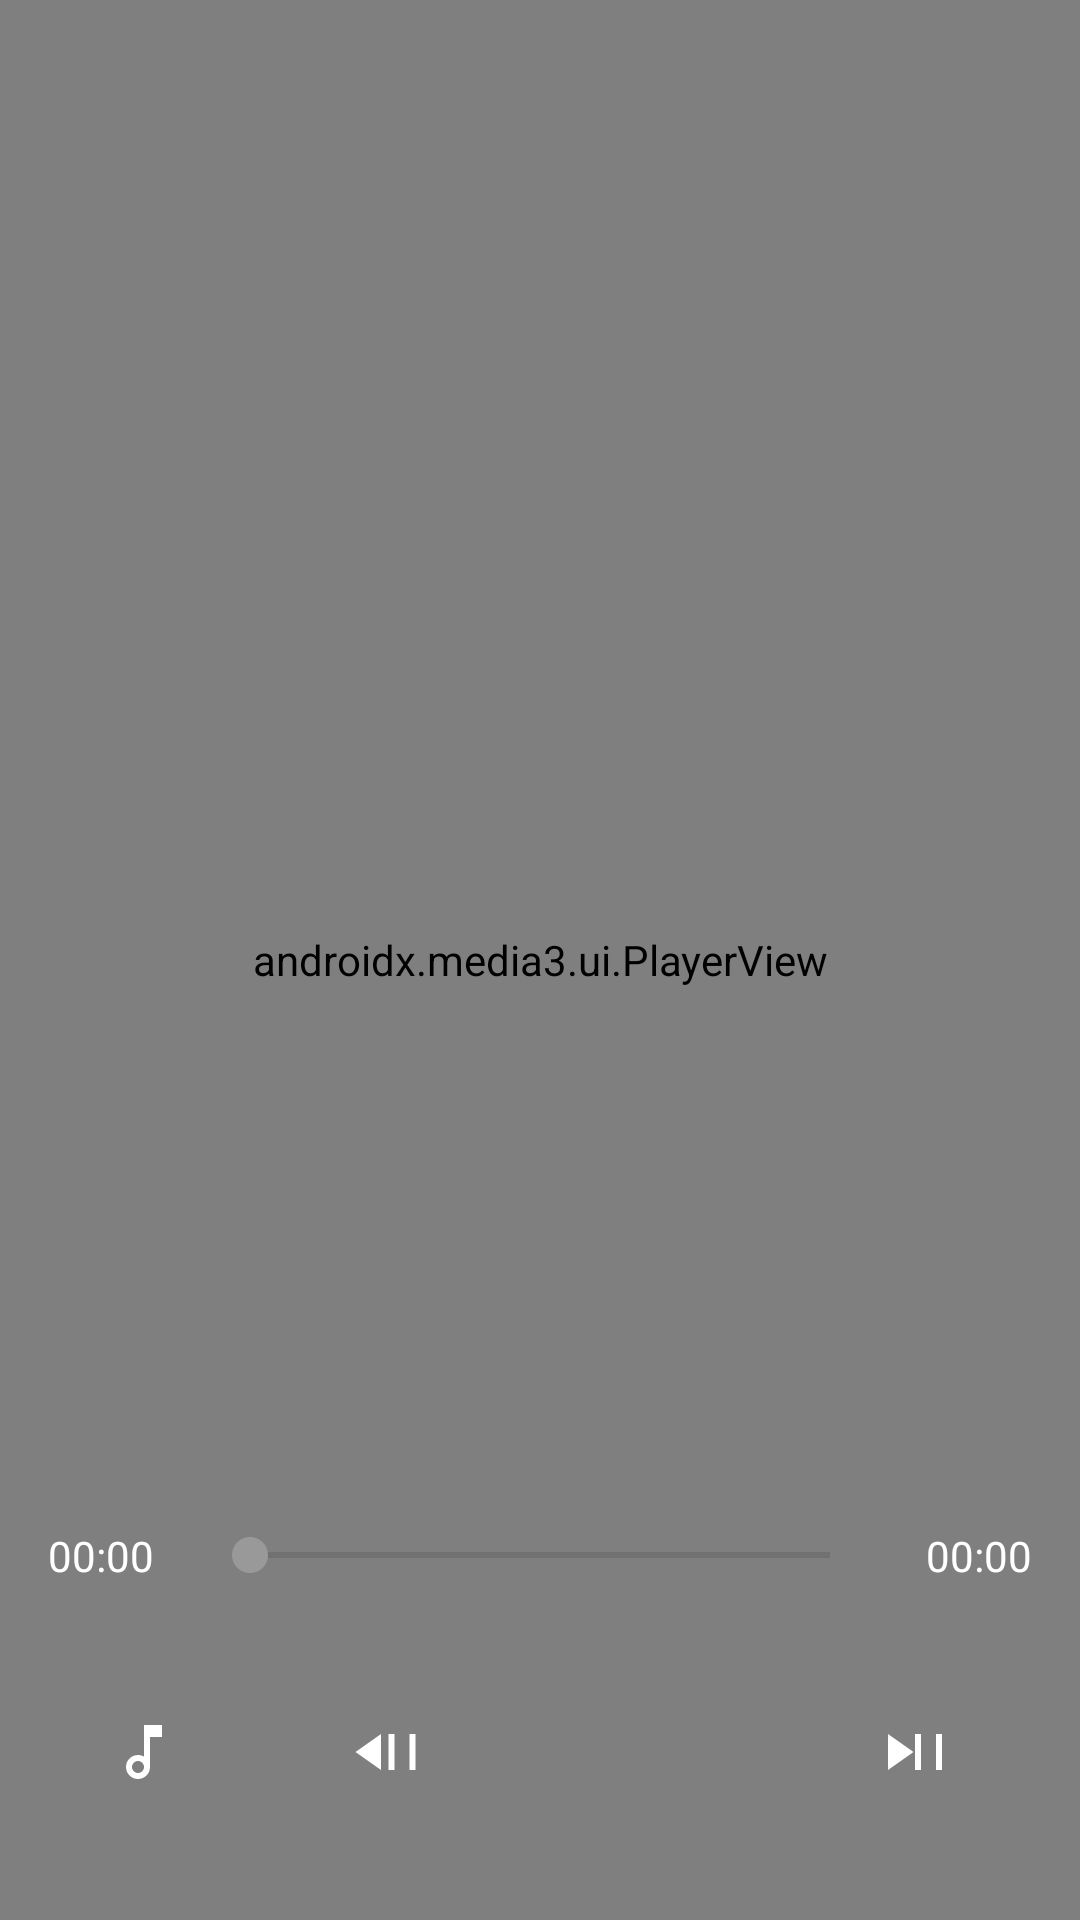

Reconstruct the res/layout file that produces this screen, plus the resources it refers to.
<!-- AndroidManifest.xml: activity theme Theme.MP4 -->
<!-- res/layout/activity_video_player.xml -->
<?xml version="1.0" encoding="utf-8"?>
<FrameLayout xmlns:android="http://schemas.android.com/apk/res/android"
    android:layout_width="match_parent"
    android:layout_height="match_parent"
    android:background="#000000">

    <androidx.media3.ui.PlayerView
        android:id="@+id/playerView"
        android:layout_width="match_parent"
        android:layout_height="match_parent" />

    <LinearLayout
        android:id="@+id/controlsLayout"
        android:layout_width="match_parent"
        android:layout_height="match_parent"
        android:orientation="vertical"
        android:background="@drawable/controls_background">

        <TextView
            android:id="@+id/titleText"
            android:layout_width="match_parent"
            android:layout_height="wrap_content"
            android:layout_gravity="top"
            android:layout_marginTop="32dp"
            android:layout_marginHorizontal="16dp"
            android:textColor="@android:color/white"
            android:textSize="18sp"
            android:maxLines="2"
            android:gravity="center"
            android:layout_marginBottom="16dp" />

        <View
            android:layout_width="match_parent"
            android:layout_height="0dp"
            android:layout_weight="1" />

        <LinearLayout
            android:layout_width="match_parent"
            android:layout_height="wrap_content"
            android:orientation="vertical"
            android:padding="16dp">

        <LinearLayout
            android:layout_width="match_parent"
            android:layout_height="wrap_content"
            android:orientation="horizontal"
            android:gravity="center_vertical"
            android:layout_marginTop="16dp">

            <TextView
                android:id="@+id/currentTimeText"
                android:layout_width="wrap_content"
                android:layout_height="wrap_content"
                android:textColor="@android:color/white"
                android:text="00:00" />

            <SeekBar
                android:id="@+id/seekBar"
                android:layout_width="0dp"
                android:layout_height="wrap_content"
                android:layout_weight="1"
                android:layout_marginHorizontal="16dp" />

            <TextView
                android:id="@+id/totalTimeText"
                android:layout_width="wrap_content"
                android:layout_height="wrap_content"
                android:textColor="@android:color/white"
                android:text="00:00" />

        </LinearLayout>

        <LinearLayout
            android:layout_width="match_parent"
            android:layout_height="wrap_content"
            android:layout_marginTop="16dp"
            android:orientation="horizontal"
            android:gravity="center_vertical">

            <ImageButton
                android:id="@+id/tracksButton"
                android:layout_width="64dp"
                android:layout_height="64dp"
                android:layout_marginEnd="16dp"
                android:background="?attr/selectableItemBackgroundBorderless"
                android:src="@drawable/ic_tracks"
                android:tint="@android:color/white" />

            <View
                android:layout_width="0dp"
                android:layout_height="1dp"
                android:layout_weight="1" />

            <LinearLayout
                android:layout_width="wrap_content"
                android:layout_height="wrap_content"
                android:orientation="horizontal"
                android:gravity="center_vertical">

                <ImageButton
                    android:id="@+id/skipBackwardButton"
                    android:layout_width="64dp"
                    android:layout_height="64dp"
                    android:layout_marginEnd="16dp"
                    android:background="?attr/selectableItemBackgroundBorderless"
                    android:src="@drawable/ic_skip_backward"
                    android:tint="@android:color/white" />

                <ImageButton
                    android:id="@+id/playPauseButton"
                    android:layout_width="80dp"
                    android:layout_height="80dp"
                    android:background="?attr/selectableItemBackgroundBorderless"
                    android:src="@drawable/ic_play"
                    android:tint="@android:color/white" />

                <ImageButton
                    android:id="@+id/skipForwardButton"
                    android:layout_width="64dp"
                    android:layout_height="64dp"
                    android:layout_marginStart="16dp"
                    android:background="?attr/selectableItemBackgroundBorderless"
                    android:src="@drawable/ic_skip_forward"
                    android:tint="@android:color/white" />

            </LinearLayout>

            <View
                android:layout_width="0dp"
                android:layout_height="1dp"
                android:layout_weight="1" />

            <ImageButton
                android:id="@+id/aspectRatioButton"
                android:layout_width="64dp"
                android:layout_height="64dp"
                android:layout_marginStart="16dp"
                android:background="?attr/selectableItemBackgroundBorderless"
                android:src="@drawable/ic_aspect_ratio"
                android:tint="@android:color/white" />

        </LinearLayout>

        </LinearLayout>

    </LinearLayout>

</FrameLayout>
<!-- resources referenced by this layout -->
<resources>
  <!-- drawable ic_aspect_ratio (drawable) -->
  <vector xmlns:android="http://schemas.android.com/apk/res/android"
      android:width="24dp"
      android:height="24dp"
      android:viewportWidth="24"
      android:viewportHeight="24"
      android:tint="?attr/colorOnSurface">
    <path
        android:fillColor="@android:color/white"
        android:pathData="M19,12h-2v3h-3v2h5v-5zM7,9h3V7H5v5h2V9zM21,3H3C1.9,3 1,3.9 1,5v14c0,1.1 0.9,2 2,2h18c1.1,0 2,-0.9 2,-2V5C23,3.9 22.1,3 21,3zM21,19H3V5h18V19z"/>
  </vector>
  <!-- drawable ic_skip_backward (drawable) -->
  <vector xmlns:android="http://schemas.android.com/apk/res/android"
      android:width="24dp"
      android:height="24dp"
      android:viewportWidth="24"
      android:viewportHeight="24"
      android:tint="?attr/colorOnSurface">
    <path
        android:fillColor="@android:color/white"
        android:pathData="M11,18V6l-8.5,6 8.5,6zM13.5,6v12h2V6h-2zM20.5,6v12h2V6h-2z"/>
  </vector>
  <!-- drawable ic_skip_forward (drawable) -->
  <vector xmlns:android="http://schemas.android.com/apk/res/android"
      android:width="24dp"
      android:height="24dp"
      android:viewportWidth="24"
      android:viewportHeight="24"
      android:tint="?attr/colorOnSurface">
    <path
        android:fillColor="@android:color/white"
        android:pathData="M4,18l8.5,-6L4,6v12zM13,6v12h2V6h-2zM20,6v12h2V6h-2z"/>
  </vector>
  <!-- drawable ic_tracks (drawable) -->
  <vector xmlns:android="http://schemas.android.com/apk/res/android"
      android:width="24dp"
      android:height="24dp"
      android:viewportWidth="24"
      android:viewportHeight="24"
      android:tint="?attr/colorOnSurface">
    <path
        android:fillColor="@android:color/white"
        android:pathData="M12,3v10.55c-0.59,-0.34 -1.27,-0.55 -2,-0.55 -2.21,0 -4,1.79 -4,4s1.79,4 4,4 4,-1.79 4,-4V7h4V3h-6zM10,19c-1.1,0 -2,-0.9 -2,-2s0.9,-2 2,-2 2,0.9 2,2 -0.9,2 -2,2z"/>
  </vector>
  <style name="Theme.MP4" parent="Theme.Material3.DayNight.NoActionBar">
          <item name="colorPrimary">@color/white</item>
          <item name="colorPrimaryVariant">@color/white</item>
          <item name="colorOnPrimary">@color/white</item>
          <item name="colorSecondary">@color/gray_light</item>
          <item name="colorOnSecondary">@color/black</item>
          <item name="android:colorBackground">@color/background_dark</item>
          <item name="colorOnBackground">@color/text_primary</item>
          <item name="colorSurface">@color/card_background</item>
          <item name="colorOnSurface">@color/text_primary</item>
          <item name="android:statusBarColor">@color/background_dark</item>
          <item name="android:navigationBarColor">@color/background_dark</item>
          <item name="android:windowLightStatusBar">false</item>
          <item name="android:windowLightNavigationBar">false</item>
      </style>
  <color name="white">#FFFFFFFF</color>
  <color name="gray_light">#FF999999</color>
  <color name="black">#FF000000</color>
  <color name="background_dark">#FF1A1A1A</color>
  <color name="text_primary">#FFFFFFFF</color>
  <color name="card_background">#FF2A2A2A</color>
</resources>
